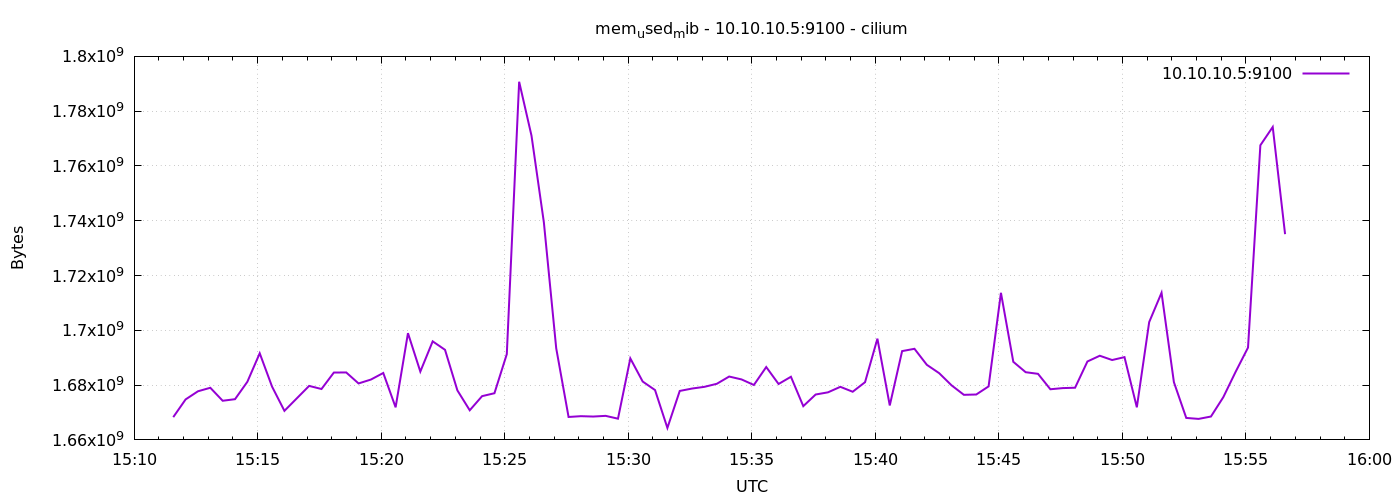

Source data for this figure (header and first rows):
1778080295	1668308992
1778080325	1674776576
1778080355	1677746176
1778080385	1679032320
1778080415	1674289152
1778080445	1674862592
1778080475	1681215488
1778080505	1691619328
1778080535	1679433728
1778080565	1670606848
1778080595	1675161600
1778080625	1679712256
1778080655	1678577664
1778080685	1684578304
1778080715	1684627456
1778080745	1680609280
1778080775	1682026496
1778080805	1684426752
1778080835	1671888896
1778080865	1698959360
1778080895	1684938752
1778080925	1695969280
1778080955	1692880896
1778080985	1678077952
1778081015	1670811648
1778081045	1675972608
1778081075	1677037568
1778081105	1691312128
1778081135	1790742528
1778081165	1771048960
1778081195	1739440128
1778081225	1693450240
1778081255	1668370432
1778081285	1668661248
1778081315	1668526080
1778081345	1668780032
1778081375	1667743744
1778081405	1689743360
1778081435	1681305600
1778081465	1678192640
1778081495	1664368640
1778081525	1677873152
1778081555	1678749696
1778081585	1679372288
1778081615	1680478208
1778081645	1683128320
1778081675	1682079744
1778081705	1680044032
1778081735	1686597632
1778081765	1680408576
1778081795	1683046400
1778081825	1672314880
1778081855	1676566528
1778081885	1677365248
1778081915	1679372288
1778081945	1677578240
1778081975	1681068032
1778082005	1696948224
1778082035	1672572928
1778082065	1692413952
1778082095	1693257728
... 30 more rows
